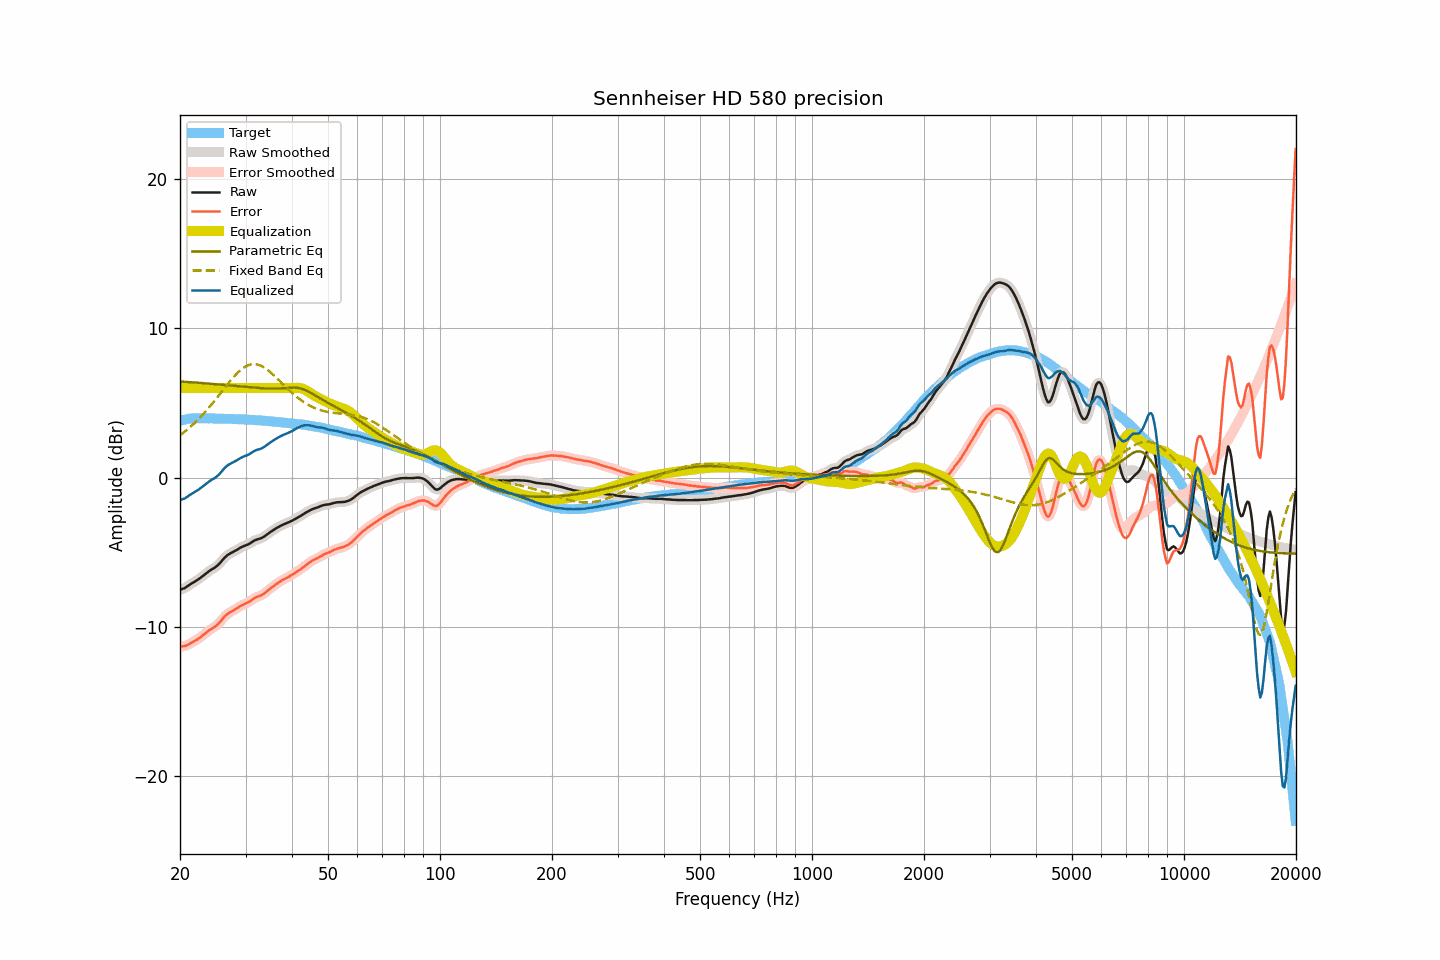

Values plotted in this chart, from the file beside it:
frequency, raw, smoothed, error, error_smoothed, equalization, parametric_eq, fixed_band_eq, equalized_raw, equalized_smoothed, target
20.00, -7.51, -7.50, -11.31, -11.30, 6.00, 6.44, 2.84, -1.51, -1.50, 3.80
20.20, -7.47, -7.47, -11.30, -11.30, 6.00, 6.43, 2.92, -1.47, -1.47, 3.83
20.40, -7.43, -7.43, -11.29, -11.29, 6.00, 6.43, 3.00, -1.43, -1.43, 3.86
20.61, -7.40, -7.38, -11.28, -11.27, 6.00, 6.42, 3.09, -1.40, -1.38, 3.88
20.81, -7.32, -7.32, -11.23, -11.23, 6.00, 6.41, 3.17, -1.32, -1.32, 3.91
21.02, -7.25, -7.25, -11.19, -11.18, 6.00, 6.40, 3.26, -1.25, -1.25, 3.94
21.23, -7.17, -7.17, -11.12, -11.12, 6.00, 6.40, 3.36, -1.17, -1.17, 3.95
21.44, -7.11, -7.10, -11.06, -11.06, 6.00, 6.39, 3.45, -1.11, -1.10, 3.96
21.66, -7.04, -7.04, -11.01, -11.00, 6.00, 6.38, 3.55, -1.04, -1.04, 3.97
21.87, -6.98, -6.97, -10.94, -10.95, 6.00, 6.37, 3.65, -0.98, -0.97, 3.97
22.09, -6.91, -6.91, -10.88, -10.88, 6.00, 6.36, 3.75, -0.91, -0.91, 3.98
22.31, -6.84, -6.84, -10.81, -10.81, 6.00, 6.36, 3.86, -0.84, -0.84, 3.98
22.54, -6.77, -6.76, -10.74, -10.74, 6.00, 6.35, 3.97, -0.77, -0.76, 3.98
22.76, -6.69, -6.69, -10.66, -10.66, 6.00, 6.34, 4.08, -0.69, -0.69, 3.98
22.99, -6.61, -6.60, -10.57, -10.57, 6.00, 6.33, 4.20, -0.61, -0.60, 3.96
23.22, -6.52, -6.52, -10.48, -10.48, 6.00, 6.32, 4.32, -0.52, -0.52, 3.96
23.45, -6.44, -6.43, -10.40, -10.39, 6.00, 6.31, 4.44, -0.44, -0.43, 3.96
23.69, -6.35, -6.35, -10.31, -10.31, 6.00, 6.31, 4.56, -0.35, -0.35, 3.96
23.92, -6.27, -6.27, -10.23, -10.23, 6.00, 6.30, 4.69, -0.27, -0.27, 3.96
24.16, -6.20, -6.20, -10.17, -10.16, 6.00, 6.29, 4.81, -0.20, -0.20, 3.97
24.40, -6.13, -6.13, -10.10, -10.10, 6.00, 6.28, 4.94, -0.13, -0.13, 3.97
24.65, -6.07, -6.06, -10.03, -10.03, 6.00, 6.27, 5.08, -0.07, -0.06, 3.96
24.89, -5.99, -5.99, -9.95, -9.95, 6.00, 6.26, 5.21, 0.01, 0.01, 3.96
25.14, -5.91, -5.91, -9.86, -9.87, 6.00, 6.25, 5.35, 0.09, 0.09, 3.96
25.39, -5.81, -5.81, -9.77, -9.77, 6.00, 6.24, 5.48, 0.19, 0.19, 3.96
25.65, -5.70, -5.70, -9.65, -9.65, 6.00, 6.23, 5.62, 0.30, 0.30, 3.96
25.91, -5.58, -5.57, -9.52, -9.52, 6.00, 6.22, 5.76, 0.42, 0.43, 3.94
26.16, -5.44, -5.45, -9.39, -9.39, 6.00, 6.21, 5.90, 0.56, 0.55, 3.94
26.43, -5.33, -5.33, -9.27, -9.27, 6.00, 6.20, 6.03, 0.67, 0.67, 3.94
26.69, -5.24, -5.23, -9.18, -9.17, 6.00, 6.19, 6.17, 0.76, 0.77, 3.94
26.96, -5.15, -5.15, -9.09, -9.09, 6.00, 6.18, 6.31, 0.85, 0.85, 3.94
27.23, -5.09, -5.09, -9.03, -9.02, 6.00, 6.17, 6.44, 0.91, 0.91, 3.94
27.50, -5.03, -5.03, -8.96, -8.96, 6.00, 6.16, 6.57, 0.97, 0.97, 3.94
27.77, -4.98, -4.97, -8.90, -8.90, 6.00, 6.15, 6.69, 1.02, 1.03, 3.93
28.05, -4.92, -4.92, -8.84, -8.84, 6.00, 6.14, 6.81, 1.08, 1.08, 3.92
28.33, -4.86, -4.86, -8.77, -8.77, 6.00, 6.13, 6.93, 1.14, 1.14, 3.91
28.62, -4.80, -4.79, -8.71, -8.70, 6.00, 6.12, 7.04, 1.20, 1.21, 3.91
28.90, -4.73, -4.73, -8.64, -8.64, 6.00, 6.11, 7.14, 1.27, 1.27, 3.91
29.19, -4.67, -4.67, -8.56, -8.57, 6.00, 6.10, 7.23, 1.33, 1.33, 3.90
29.48, -4.62, -4.61, -8.52, -8.52, 6.00, 6.09, 7.31, 1.38, 1.39, 3.91
29.78, -4.57, -4.57, -8.46, -8.47, 6.00, 6.08, 7.39, 1.43, 1.43, 3.89
30.08, -4.53, -4.53, -8.42, -8.42, 6.00, 6.07, 7.45, 1.47, 1.47, 3.89
30.38, -4.49, -4.48, -8.37, -8.37, 6.00, 6.06, 7.51, 1.51, 1.52, 3.88
30.68, -4.44, -4.43, -8.31, -8.31, 6.00, 6.05, 7.55, 1.56, 1.57, 3.88
30.99, -4.37, -4.37, -8.23, -8.24, 6.00, 6.04, 7.58, 1.63, 1.63, 3.87
31.30, -4.30, -4.30, -8.16, -8.16, 6.00, 6.03, 7.59, 1.70, 1.70, 3.86
31.61, -4.23, -4.23, -8.09, -8.09, 6.00, 6.03, 7.60, 1.77, 1.77, 3.86
31.93, -4.18, -4.18, -8.03, -8.03, 6.00, 6.02, 7.59, 1.82, 1.82, 3.85
32.24, -4.14, -4.14, -7.97, -7.98, 6.00, 6.01, 7.58, 1.86, 1.86, 3.84
32.57, -4.11, -4.11, -7.94, -7.94, 6.00, 6.00, 7.54, 1.89, 1.89, 3.83
32.89, -4.08, -4.07, -7.91, -7.90, 6.00, 5.99, 7.51, 1.92, 1.93, 3.83
33.22, -4.03, -4.03, -7.85, -7.85, 6.00, 5.99, 7.45, 1.97, 1.97, 3.82
33.55, -3.97, -3.97, -7.78, -7.78, 6.00, 5.98, 7.40, 2.03, 2.03, 3.82
33.89, -3.90, -3.89, -7.70, -7.70, 6.00, 5.98, 7.33, 2.10, 2.11, 3.80
34.23, -3.82, -3.82, -7.62, -7.61, 6.00, 5.97, 7.25, 2.18, 2.18, 3.80
34.57, -3.74, -3.74, -7.52, -7.52, 6.00, 5.97, 7.17, 2.26, 2.26, 3.79
34.92, -3.66, -3.66, -7.43, -7.44, 6.00, 5.97, 7.08, 2.34, 2.34, 3.77
35.27, -3.59, -3.59, -7.36, -7.35, 6.00, 5.96, 6.98, 2.41, 2.41, 3.77
35.62, -3.52, -3.51, -7.27, -7.27, 6.00, 5.96, 6.89, 2.48, 2.49, 3.76
35.97, -3.45, -3.45, -7.19, -7.19, 6.00, 5.96, 6.78, 2.55, 2.55, 3.74
... 635 more rows
